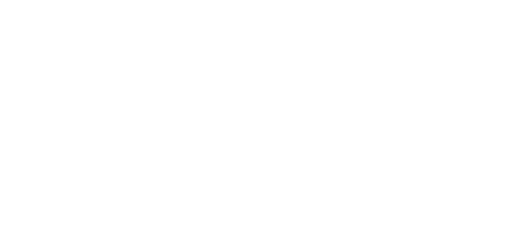
t = 0.00 s
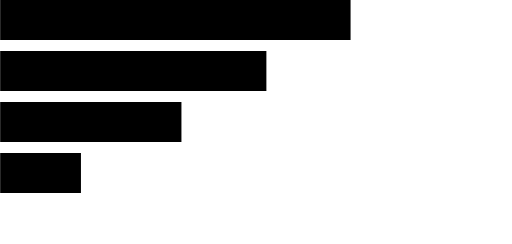
t = 0.43 s
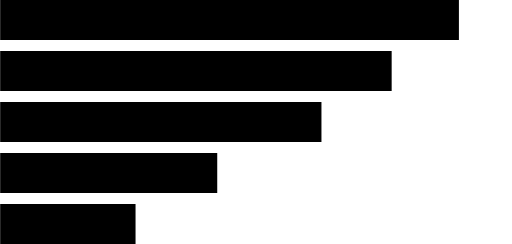
t = 0.63 s
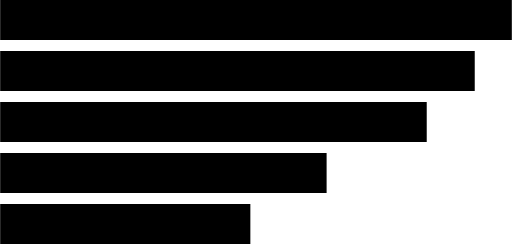
t = 0.84 s
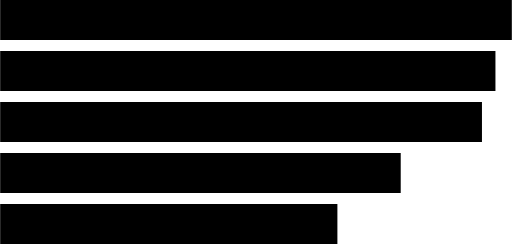
t = 1.04 s
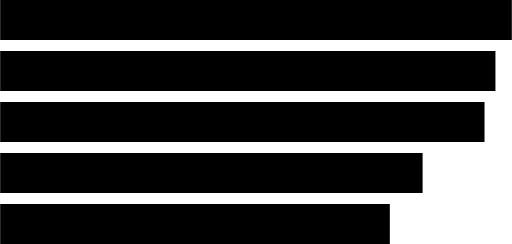
t = 1.30 s

The animated SVG that drew these frames (rendered in a browser with its animation timeline set to each time). Animation: 2 CSS @keyframes rules; one cycle of 1.30 s.

<svg xmlns="http://www.w3.org/2000/svg" viewBox="0 0 140.5 67"><defs><style>.cls-1{fill:#white;stroke:#000;stroke-miterlimit:10;stroke-width:11px;}</style></defs><title>vars2</title><g id="Layer_2" data-name="Layer 2"><g id="Layer_1-2" data-name="Layer 1"><path class="cls-1 WWKXTVFb_0" d="M0,5.5L140.5,5.5"></path><path class="cls-1 WWKXTVFb_1" d="M0,19.5L136,19.5"></path><path class="cls-1 WWKXTVFb_2" d="M0,33.5L133,33.5"></path><path class="cls-1 WWKXTVFb_3" d="M0,47.5L116,47.5"></path><path class="cls-1 WWKXTVFb_4" d="M0,61.5L107,61.5"></path></g></g><style>.WWKXTVFb_0{stroke-dasharray:141 143;stroke-dashoffset:142;animation:WWKXTVFb_draw 866ms ease-out 0ms forwards;}.WWKXTVFb_1{stroke-dasharray:136 138;stroke-dashoffset:137;animation:WWKXTVFb_draw 866ms ease-out 108ms forwards;}.WWKXTVFb_2{stroke-dasharray:133 135;stroke-dashoffset:134;animation:WWKXTVFb_draw 866ms ease-out 216ms forwards;}.WWKXTVFb_3{stroke-dasharray:116 118;stroke-dashoffset:117;animation:WWKXTVFb_draw 866ms ease-out 325ms forwards;}.WWKXTVFb_4{stroke-dasharray:107 109;stroke-dashoffset:108;animation:WWKXTVFb_draw 866ms ease-out 433ms forwards;}@keyframes WWKXTVFb_draw{100%{stroke-dashoffset:0;}}@keyframes WWKXTVFb_fade{0%{stroke-opacity:1;}92.72727272727273%{stroke-opacity:1;}100%{stroke-opacity:0;}}</style></svg>